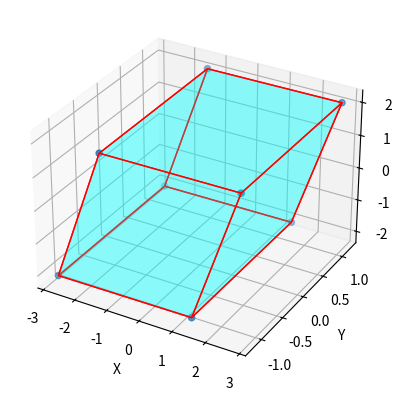

The matplotlib source for this figure:
import numpy as np
from mpl_toolkits.mplot3d import Axes3D
from mpl_toolkits.mplot3d.art3d import Poly3DCollection, Line3DCollection
import matplotlib.pyplot as plt

points = np.array([[-1, -1, -1],
                  [1, -1, -1 ],
                  [1, 1, -1],
                  [-1, 1, -1],
                  [-1, -1, 1],
                  [1, -1, 1 ],
                  [1, 1, 1],
                  [-1, 1, 1]])
P = [[2.06498904e-01 , -6.30755443e-07 ,  1.07477548e-03],
 [1.61535574e-06 ,  1.18897198e-01 ,  7.85307721e-06],
 [7.08353661e-02 ,  4.48415767e-06 ,  2.05395893e-01]]

Z = np.zeros((8,3))
for i in range(8): Z[i,:] = np.dot(points[i,:],P)
Z = 10.0*Z

fig = plt.figure()
ax = fig.add_subplot(111, projection='3d')

r = [-1,1]

X, Y = np.meshgrid(r, r)
# plot vertices
ax.scatter3D(Z[:, 0], Z[:, 1], Z[:, 2])

# list of sides' polygons of figure

verts = [[Z[0],Z[1],Z[2],Z[3]],
 [Z[4],Z[5],Z[6],Z[7]], 
 [Z[0],Z[1],Z[5],Z[4]], 
 [Z[2],Z[3],Z[7],Z[6]], 
 [Z[1],Z[2],Z[6],Z[5]],
 [Z[4],Z[7],Z[3],Z[0]]]

# plot sides
ax.add_collection3d(Poly3DCollection(verts, 
 facecolors='cyan', linewidths=1, edgecolors='r', alpha=.25))

ax.set_xlabel('X')
ax.set_ylabel('Y')
ax.set_zlabel('Z')

plt.show()